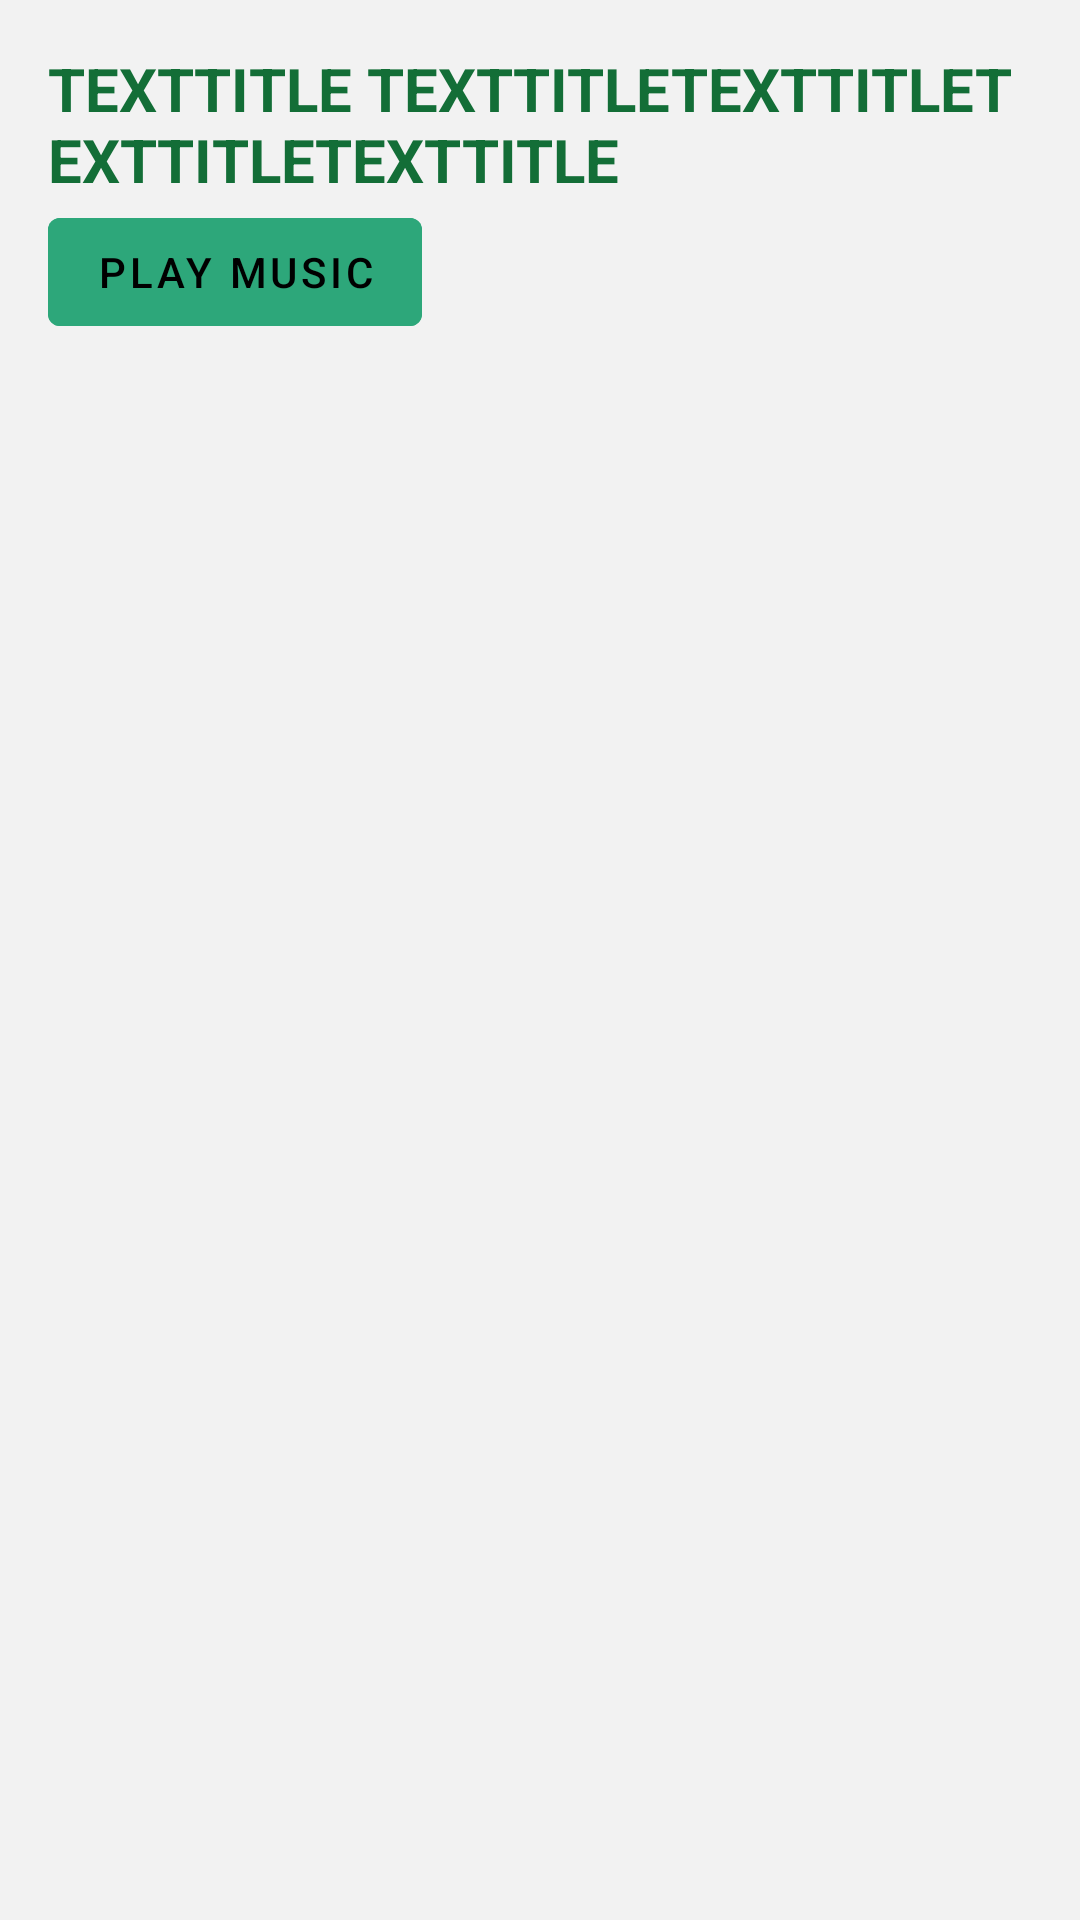

Produce the Android XML layout that renders to this screen, including the resource entries it uses.
<!-- AndroidManifest.xml: application theme Theme.DictionaryApp -->
<!-- res/layout/fragment_second.xml -->
<?xml version="1.0" encoding="utf-8"?>
<androidx.constraintlayout.widget.ConstraintLayout xmlns:android="http://schemas.android.com/apk/res/android"
    xmlns:app="http://schemas.android.com/apk/res-auto"
    xmlns:tools="http://schemas.android.com/tools"
    android:layout_width="match_parent"
    android:layout_height="match_parent"
    android:background="#f2f2f2">


    <ImageView
        android:id="@+id/imageItemMain"
        android:layout_width="wrap_content"
        android:layout_height="wrap_content"
        app:layout_constraintRight_toRightOf="parent"
        app:layout_constraintTop_toTopOf="parent" />


    <ScrollView
        android:layout_width="match_parent"
        android:layout_height="0dp"
        android:fillViewport="true"
        app:layout_constraintBottom_toBottomOf="parent"
        app:layout_constraintEnd_toEndOf="parent"
        app:layout_constraintStart_toStartOf="parent"
        app:layout_constraintTop_toBottomOf="@id/imageItemMain">

        <androidx.constraintlayout.widget.ConstraintLayout
            android:layout_width="match_parent"
            android:layout_height="match_parent"
            android:padding="16dp">

            <TextView
                android:id="@+id/txtTitleItemMain"
                android:layout_width="match_parent"
                android:layout_height="wrap_content"
                android:text="textTitle textTitletextTitletextTitletextTitle"
                android:textAllCaps="true"
                android:textColor="#136e37"
                android:textSize="20sp"
                android:textStyle="bold"
                app:layout_constraintStart_toStartOf="parent"
                app:layout_constraintTop_toTopOf="parent" />


            <TextView
                android:id="@+id/txtPhonetic"
                android:layout_width="match_parent"
                android:layout_height="wrap_content"
                android:layout_marginTop="10dp"
                android:text="Phonetics"
                android:textColor="#2DA77A"
                android:textSize="18sp"
                android:visibility="gone"
                android:textAllCaps="true"
                android:textStyle="bold"
                app:layout_goneMarginTop="16dp"
                app:layout_constraintEnd_toEndOf="parent"
                app:layout_constraintStart_toStartOf="parent"
                app:layout_constraintTop_toBottomOf="@id/txtTitleItemMain"
                tools:visibility="visible" />

            <TextView
                android:id="@+id/txtDescription"
                android:layout_width="match_parent"
                android:layout_height="wrap_content"
                android:visibility="gone"
                android:text="textValue"
                android:textColor="#010101"
                android:textSize="18sp"
                app:layout_constraintStart_toStartOf="parent"
                app:layout_constraintTop_toBottomOf="@+id/txtPhonetic"
                app:layout_goneMarginTop="16dp"
                tools:visibility="visible"/>


            <TextView
                android:id="@+id/txtDefinitions"
                android:layout_width="match_parent"
                android:layout_height="wrap_content"
                android:layout_marginTop="10dp"
                android:text="Definitions"
                android:textColor="#2DA77A"
                android:textSize="18sp"
                android:visibility="gone"
                android:textAllCaps="true"
                android:textStyle="bold"
                app:layout_goneMarginTop="16dp"
                app:layout_constraintEnd_toEndOf="parent"
                app:layout_constraintStart_toStartOf="parent"
                app:layout_constraintTop_toBottomOf="@id/txtDescription"
                tools:visibility="visible" />

            <TextView
                android:id="@+id/txtDescriptionDefinition"
                android:layout_width="match_parent"
                android:layout_height="wrap_content"
                android:visibility="gone"
                android:text="textValue"
                android:textColor="#010101"
                android:textSize="18sp"
                app:layout_constraintStart_toStartOf="parent"
                app:layout_constraintTop_toBottomOf="@+id/txtDefinitions"
                app:layout_goneMarginTop="16dp"
                tools:visibility="visible"/>

            <androidx.recyclerview.widget.RecyclerView
                android:id="@+id/idRvAudio"
                android:layout_width="match_parent"
                android:layout_height="wrap_content"
                app:layout_constraintTop_toBottomOf="@id/txtDescriptionDefinition" />

            <com.google.android.material.button.MaterialButton
                android:id="@+id/playAudioButton"
                style="@style/Widget.MaterialComponents.Button.UnelevatedButton"
                android:layout_width="wrap_content"
                android:layout_height="wrap_content"
                android:backgroundTint="#2DA77A"
                android:text="Play music"
                android:theme="@style/Theme.MaterialComponents"
                app:layout_constraintStart_toStartOf="@+id/idRvAudio"
                app:layout_constraintTop_toBottomOf="@+id/idRvAudio" />

        </androidx.constraintlayout.widget.ConstraintLayout>
    </ScrollView>
</androidx.constraintlayout.widget.ConstraintLayout>
<!-- resources referenced by this layout -->
<resources>
  <style name="Theme.DictionaryApp" parent="Theme.AppCompat.Light.NoActionBar">
          
          <item name="colorPrimary">@color/black</item>
          <item name="colorPrimaryVariant">@color/black</item>
          <item name="colorOnPrimary">@color/white</item>
          
          <item name="colorSecondary">@color/teal_200</item>
          <item name="colorSecondaryVariant">@color/teal_700</item>
          <item name="colorOnSecondary">@color/black</item>
          
          <item name="android:statusBarColor" tools:targetApi="l">?attr/colorPrimaryVariant</item>
          
      </style>
  <color name="black">#FF000000</color>
  <color name="white">#FFFFFFFF</color>
  <color name="teal_200">#FF03DAC5</color>
  <color name="teal_700">#FF018786</color>
</resources>
